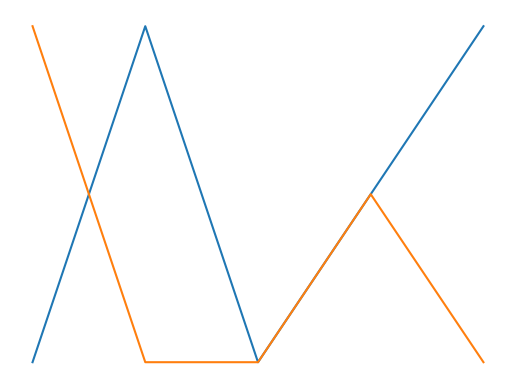

Reproduce this figure in Python.
import matplotlib.pyplot as plt
plt.axis('off')
plt.plot([1,3,1,2,3])
plt.plot([3,1,1,2,1])
plt.savefig("out.svg", transparent = True)